Dataset: dataset (GitHub, cony-su/Detecci-n-Fatiga). Classes: obstruido, abierto, cerrado.

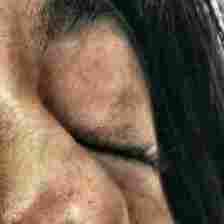
Label: cerrado

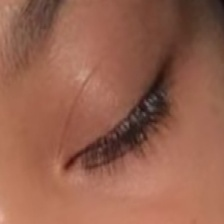
Label: cerrado

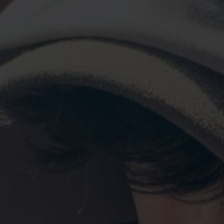
Label: obstruido

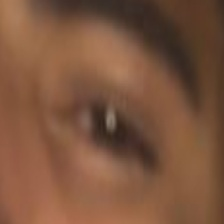
Label: abierto

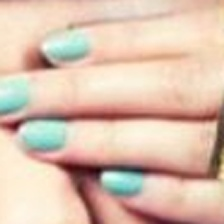
Label: obstruido

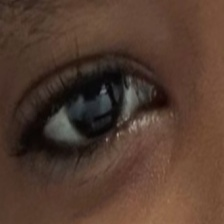
Label: abierto
